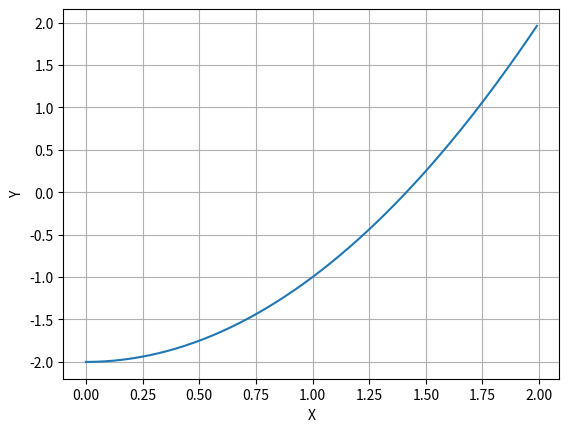

Python code for this plot:
import matplotlib.pyplot as plt
from numpy import arange

x = arange(0,2, 0.01)
y = x**2 - 2
plt.plot(x,y)
plt.grid(True)
plt.ylabel('Y')
plt.xlabel('X')
plt.show()